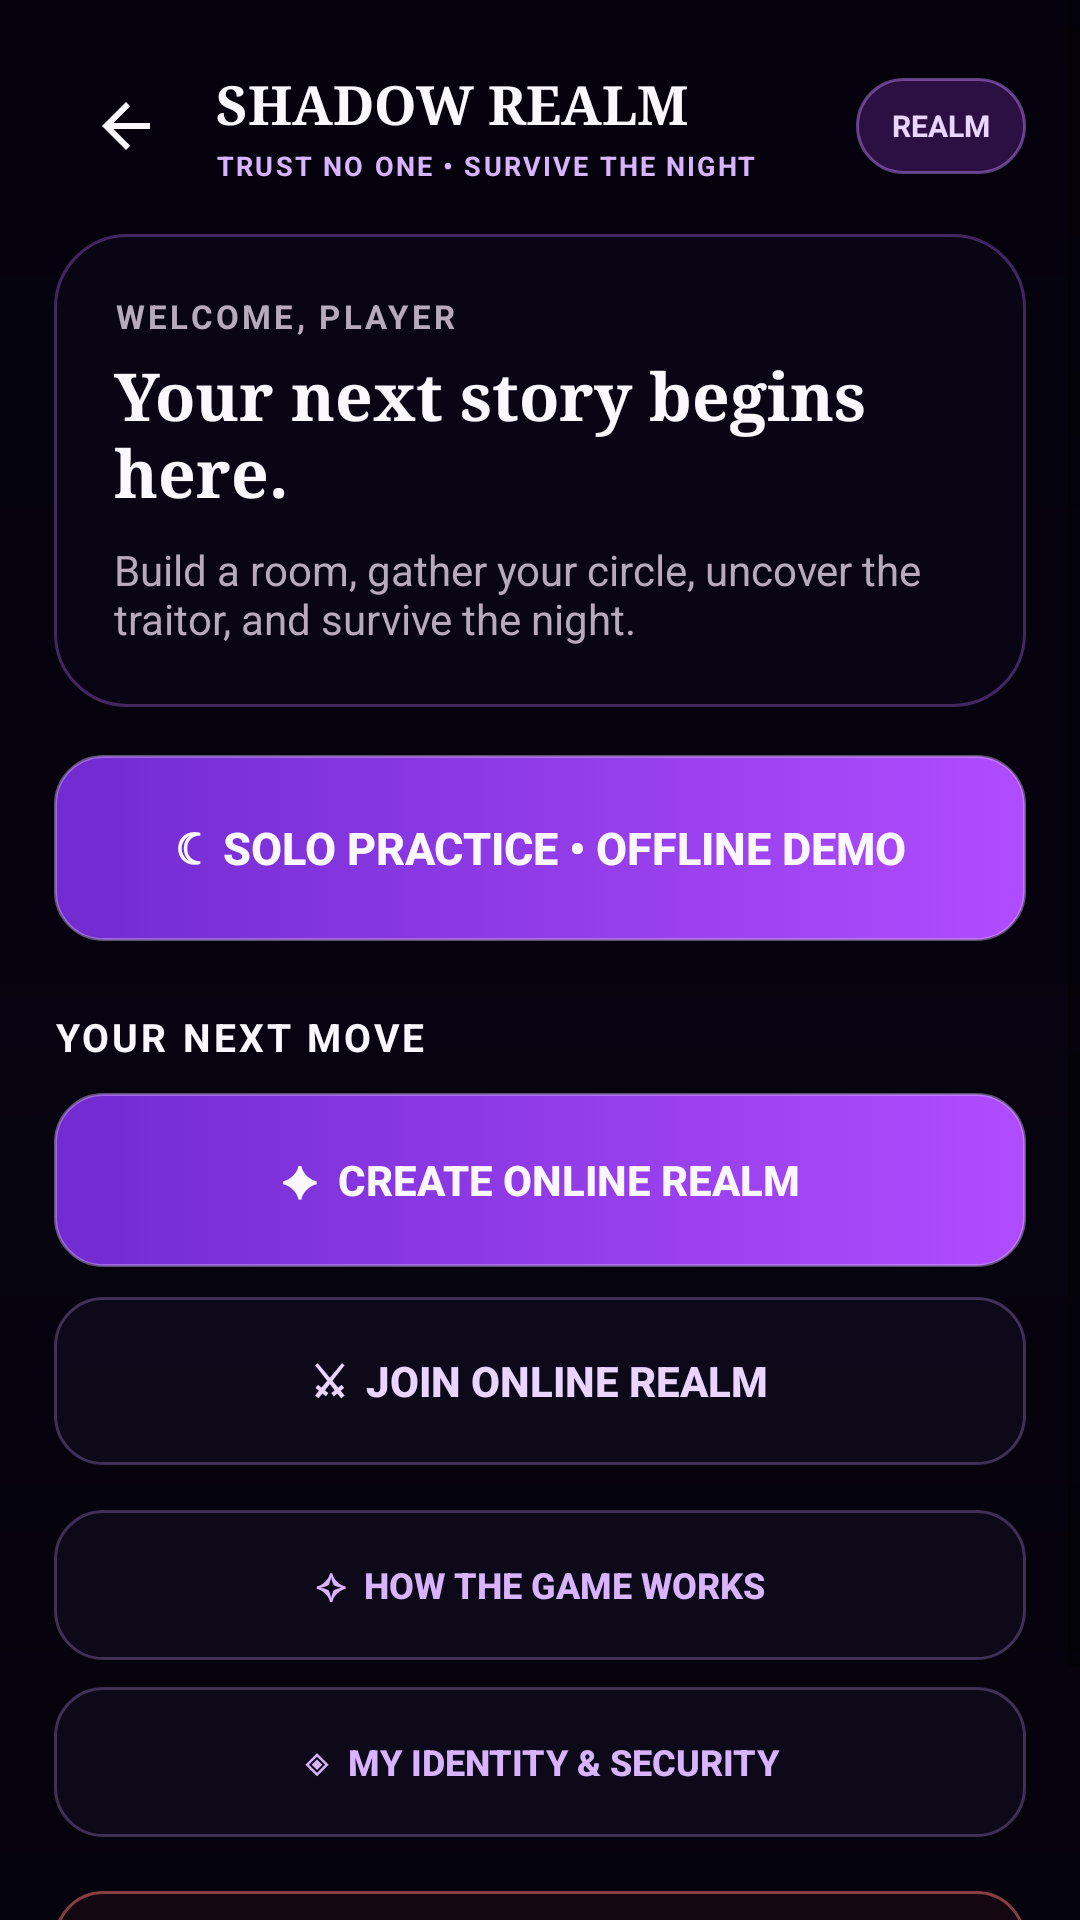

Write the Android layout XML for this screen, with the resource values it uses.
<!-- AndroidManifest.xml: application theme AppTheme -->
<!-- res/layout/activity_home.xml -->
<?xml version="1.0" encoding="utf-8"?>
<FrameLayout xmlns:android="http://schemas.android.com/apk/res/android" android:layout_width="match_parent" android:layout_height="match_parent" android:background="@color/realm_bg">
    <ImageView android:layout_width="match_parent" android:layout_height="match_parent" android:src="@drawable/shadow_realm_bg" android:scaleType="centerCrop" android:alpha="0.78" android:contentDescription="Shadow Realm night landscape"/>
    <View android:layout_width="match_parent" android:layout_height="match_parent" android:background="@drawable/realm_scrim"/>
    <ScrollView android:layout_width="match_parent" android:layout_height="match_parent" android:fillViewport="true">
        <LinearLayout android:layout_width="match_parent" android:layout_height="wrap_content" android:orientation="vertical" android:padding="18dp">
            
<LinearLayout android:layout_width="match_parent" android:layout_height="wrap_content" android:orientation="vertical">
    <include layout="@layout/realm_topbar"/>
    <LinearLayout android:layout_width="match_parent" android:layout_height="wrap_content" android:orientation="vertical" android:padding="20dp" android:layout_marginTop="12dp" android:background="@drawable/realm_panel">
        <TextView android:layout_width="match_parent" android:layout_height="wrap_content" android:text="WELCOME, PLAYER" android:textColor="@color/realm_muted" android:textSize="11sp" android:textStyle="bold" android:letterSpacing="0.10"/>
        <TextView android:id="@+id/tvWelcome" android:layout_width="match_parent" android:layout_height="wrap_content" android:text="Your next story begins here." android:textColor="@color/realm_text" android:textSize="22sp" android:textStyle="bold" android:fontFamily="serif" android:layout_marginTop="4dp"/>
        <TextView android:layout_width="match_parent" android:layout_height="wrap_content" android:text="Build a room, gather your circle, uncover the traitor, and survive the night." android:textColor="@color/realm_muted" android:textSize="14sp" android:layout_marginTop="8dp"/>
    </LinearLayout>
    <Button android:id="@+id/btnQuickStart" android:layout_width="match_parent" android:layout_height="62dp" android:layout_marginTop="16dp" android:text="☾  SOLO PRACTICE • OFFLINE DEMO" android:textColor="@color/realm_text" android:textSize="15sp" android:textStyle="bold" android:background="@drawable/realm_button"/>
    <TextView android:layout_width="match_parent" android:layout_height="wrap_content" android:text="YOUR NEXT MOVE" android:textColor="@color/realm_text" android:textSize="13sp" android:textStyle="bold" android:letterSpacing="0.08" android:layout_marginTop="23dp"/>
    <Button android:id="@+id/btnCreateRoom" android:layout_width="match_parent" android:layout_height="58dp" android:layout_marginTop="10dp" android:text="✦  CREATE ONLINE REALM" android:textColor="@color/realm_text" android:textStyle="bold" android:background="@drawable/realm_button"/>
    <Button android:id="@+id/btnJoinRoom" android:layout_width="match_parent" android:layout_height="56dp" android:layout_marginTop="10dp" android:text="⚔  JOIN ONLINE REALM" android:textColor="@color/realm_lilac" android:textStyle="bold" android:background="@drawable/realm_button_dark"/>
    <Button android:id="@+id/btnRules" android:layout_width="match_parent" android:layout_height="50dp" android:layout_marginTop="15dp" android:text="✧  HOW THE GAME WORKS" android:textColor="@color/realm_purple_bright" android:textSize="12sp" android:textStyle="bold" android:background="@drawable/realm_button_dark"/>
    <Button android:id="@+id/btnProfile" android:layout_width="match_parent" android:layout_height="50dp" android:layout_marginTop="9dp" android:text="◈  MY IDENTITY &amp; SECURITY" android:textColor="@color/realm_purple_bright" android:textSize="12sp" android:textStyle="bold" android:background="@drawable/realm_button_dark"/>
    <Button android:id="@+id/btnLogout" android:layout_width="match_parent" android:layout_height="48dp" android:layout_marginTop="18dp" android:text="LEAVE THE REALM" android:textColor="#D9CFE0" android:textSize="11sp" android:background="@drawable/realm_button_danger"/>
    <TextView android:layout_width="match_parent" android:layout_height="wrap_content" android:text="☾  Trust is a weapon. Use it carefully." android:textColor="#82768E" android:textSize="12sp" android:gravity="center" android:layout_marginTop="16dp" android:layout_marginBottom="8dp"/>
</LinearLayout>

        </LinearLayout>
    </ScrollView>
</FrameLayout>
<!-- res/layout/realm_topbar.xml (included above) -->
<LinearLayout xmlns:android="http://schemas.android.com/apk/res/android"
    android:layout_width="match_parent" android:layout_height="wrap_content"
    android:orientation="horizontal" android:gravity="center_vertical">
    <ImageButton android:id="@+id/btnBack" android:layout_width="48dp" android:layout_height="48dp"
        android:background="@android:color/transparent" android:src="@drawable/ic_arrow_back"
        android:contentDescription="Back" android:padding="12dp"/>
    <LinearLayout android:layout_width="0dp" android:layout_height="wrap_content" android:layout_weight="1"
        android:orientation="vertical" android:paddingStart="6dp">
        <TextView android:id="@+id/tvTopTitle" android:layout_width="match_parent" android:layout_height="wrap_content"
            android:text="SHADOW REALM" android:textColor="@color/realm_text" android:textSize="18sp"
            android:textStyle="bold" android:fontFamily="serif"/>
        <TextView android:id="@+id/tvTopSubtitle" android:layout_width="match_parent" android:layout_height="wrap_content"
            android:text="TRUST NO ONE • SURVIVE THE NIGHT" android:textColor="@color/realm_purple_bright"
            android:textSize="9sp" android:textStyle="bold" android:letterSpacing="0.08" android:layout_marginTop="2dp"/>
    </LinearLayout>
    <TextView android:id="@+id/tvTopBadge" android:layout_width="wrap_content" android:layout_height="32dp"
        android:paddingStart="12dp" android:paddingEnd="12dp" android:gravity="center"
        android:text="REALM" android:textColor="@color/realm_lilac" android:textSize="10sp"
        android:textStyle="bold" android:background="@drawable/realm_chip"/>
</LinearLayout>
<!-- resources referenced by this layout -->
<resources>
  <color name="realm_bg">#05020D</color>
  <color name="realm_lilac">#E9D5FF</color>
  <color name="realm_muted">#B7AABD</color>
  <color name="realm_purple_bright">#D8B4FE</color>
  <color name="realm_text">#FAF7FF</color>
  <!-- drawable ic_arrow_back (drawable) -->
  <vector xmlns:android="http://schemas.android.com/apk/res/android" android:width="24dp" android:height="24dp" android:viewportWidth="24" android:viewportHeight="24">
      <path android:fillColor="#FAF7FF" android:pathData="M20,11H7.83l5.59,-5.59L12,4l-8,8 8,8 1.41,-1.41L7.83,13H20v-2z"/>
  </vector>
  <!-- drawable realm_button (drawable) -->
  <selector xmlns:android="http://schemas.android.com/apk/res/android">
      <item android:state_enabled="false"><shape><solid android:color="#553B2859"/><corners android:radius="16dp"/></shape></item>
      <item android:state_pressed="true"><shape><gradient android:angle="0" android:startColor="#8B3CE8" android:endColor="#C85BFF"/><corners android:radius="16dp"/></shape></item>
      <item><shape><gradient android:angle="0" android:startColor="#712BD0" android:endColor="#B04CFF"/><corners android:radius="16dp"/><stroke android:width="1dp" android:color="#70D9B7FF"/></shape></item>
  </selector>
  <!-- drawable realm_button_danger (drawable) -->
  <selector xmlns:android="http://schemas.android.com/apk/res/android">
      <item android:state_pressed="true"><shape><solid android:color="#B83C334D"/><corners android:radius="16dp"/></shape></item>
      <item><shape><solid android:color="#6B260E18"/><corners android:radius="16dp"/><stroke android:width="1dp" android:color="#88F87171"/></shape></item>
  </selector>
  <!-- drawable realm_button_dark (drawable) -->
  <selector xmlns:android="http://schemas.android.com/apk/res/android">
      <item android:state_pressed="true"><shape><solid android:color="#9B2C7FD1"/><corners android:radius="16dp"/></shape></item>
      <item><shape><solid android:color="#7A171027"/><corners android:radius="16dp"/><stroke android:width="1dp" android:color="#668F70B6"/></shape></item>
  </selector>
  <!-- drawable realm_chip (drawable) -->
  <shape xmlns:android="http://schemas.android.com/apk/res/android">
      <solid android:color="#5C6F2CA3"/>
      <corners android:radius="40dp"/>
      <stroke android:width="1dp" android:color="#78C084FC"/>
  </shape>
  <!-- drawable realm_panel (drawable) -->
  <shape xmlns:android="http://schemas.android.com/apk/res/android">
      <solid android:color="@color/realm_panel"/>
      <corners android:radius="24dp"/>
      <stroke android:width="1dp" android:color="@color/realm_line"/>
      <padding android:left="2dp" android:top="2dp" android:right="2dp" android:bottom="2dp"/>
  </shape>
  <!-- drawable realm_scrim (drawable) -->
  <shape xmlns:android="http://schemas.android.com/apk/res/android">
      <gradient android:angle="270" android:startColor="#25030108" android:centerColor="#65070412" android:endColor="#D505020B" android:centerY="0.58"/>
  </shape>
  <style name="AppTheme" parent="Theme.MaterialComponents.DayNight.NoActionBar">
          <item name="android:fontFamily">sans</item>
          <item name="android:windowLightStatusBar">false</item>
          <item name="android:statusBarColor">#030108</item>
          <item name="android:navigationBarColor">#030108</item>
          <item name="android:windowBackground">@color/realm_bg</item>
          <item name="colorAccent">@color/realm_purple</item>
          <item name="android:colorAccent">@color/realm_purple</item>
          <item name="android:windowActionModeOverlay">true</item>
      </style>
  <color name="realm_panel">#D90B0717</color>
  <color name="realm_line">#55B66CFF</color>
  <color name="realm_purple">#A855F7</color>
</resources>
